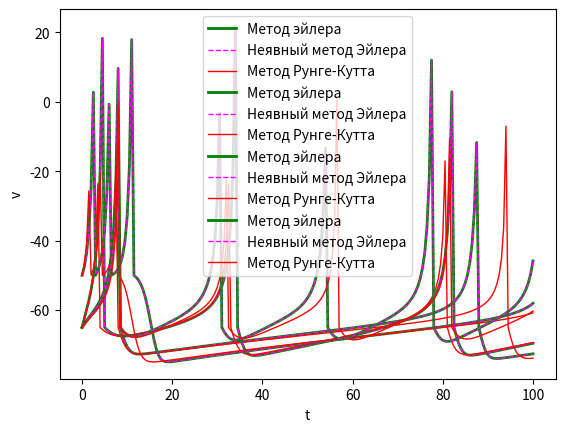

Python code for this plot:
import matplotlib.pyplot as plt
import numpy as np
from scipy.optimize import fsolve

I = 5


def euler(x_0, t_n, f, h, a, b, c, d):
    m = int((t_n - x_0) / h)

    v = [c]
    u = [b * v[0]]

    for i in range(m):
        v.append(v[i] + h * f[0](v[i], u[i], I))
        u.append(u[i] + h * f[1](v[i], u[i], a, b, c, d))

        if v[i + 1] >= 30:
            v[i + 1] = c
            u[i + 1] += d

    return [v, u]


def implicit_euler(x_0, t_n, f, h, a, b, c, d):
    m = int((t_n - x_0) / h)

    def equation_v(v2, vi, ui, f, h, I):
        return v2 - vi - h * f[0](vi, ui, I)

    def equation_u(u2, vi, ui, f, h, a, b, c, d):
        return u2 - ui - h * f[1](vi, ui, a, b, c, d)

    v = [c]
    u = [b * v[0]]

    for i in range(m):
        v.append(fsolve(equation_v, v[i], args=(v[i], u[i], f, h, I))[0])
        u.append(fsolve(equation_u, u[i], args=(v[i], u[i], f, h, a, b, c, d))[0])

        if v[i + 1] >= 30:
            v[i + 1] = c
            u[i + 1] += d

    return [v, u]


def runge_kutta(x_0, t_n, f, h, a, b, c, d):
    m = int((t_n - x_0) / h)

    v = [c]
    u = [b * v[0]]

    for i in range(m):
        k_v1 = h * f[0](v[i], u[i], I)
        k_u1 = h * f[1](v[i], u[i], a, b, c, d)

        k_v2 = h * f[0](v[i] + (k_v1 / 2), u[i] + (h / 2), I)
        k_u2 = h * f[1](v[i] + (h / 2), u[i] + (k_u1 / 2), a, b, c, d)

        k_v3 = h * f[0](v[i] + (k_v2 / 2), u[i] + (h / 2), I)
        k_u3 = h * f[1](v[i] + (h / 2), u[i] + (k_u2 / 2), a, b, c, d)

        k_v4 = h * f[0](v[i] + k_v3, u[i] + h, I)
        k_u4 = h * f[1](v[i] + h, u[i] + k_u3, a, b, c, d)

        v.append(v[i] + (1 / 6) * (k_v1 + 2 * k_v2 + 2 * k_v3 + k_v4))
        u.append(u[i] + (1 / 6) * (k_u1 + 2 * k_u2 + 2 * k_u3 + k_u4))

        if v[i + 1] >= 30:
            v[i + 1] = c
            u[i + 1] += d

    return [v, u]


def f_1(v, u, I):
    return 0.04 * v * v + 5 * v + 140 - u + I


def f_2(v, u, a, b, c, d):
    return a * (b * v - u)


if __name__ == '__main__':
    h = 0.5
    x_0 = 0
    t_n = 100

    modes = [
        [0.02,
         0.2,
         -65,
         6
         ],
        [
            0.02,
            0.25,
            -65,
            6
        ],
        [
            0.02,
            0.2,
            -50,
            2
        ],
        [
            0.1,
            0.2,
            -65,
            2
        ]
    ]

    modeNames = [
        "TS",
        "PS",
        "Ch",
        "FS"
    ]

    f = [f_1, f_2]
    t = np.linspace(x_0, t_n, int((t_n - x_0) / h) + 1)

    for i in range(4):
        v_1 = euler(x_0, t_n, f, h, modes[i][0], modes[i][1], modes[i][2], modes[i][3])[0]
        v_2 = implicit_euler(x_0, t_n, f, h, modes[i][0], modes[i][1], modes[i][2], modes[i][3])[0]
        v_3 = runge_kutta(x_0, t_n, f, h, modes[i][0], modes[i][1], modes[i][2], modes[i][3])[0]

        plt.xlabel('t')
        plt.ylabel('v')
        plt.grid()

        plt.plot(t, v_1, linewidth=2, label="Метод эйлера", linestyle="-", color="green")

        plt.plot(t, v_2, linewidth=1.0, label="Неявный метод Эйлера", linestyle="--", color="magenta")

        plt.plot(t, v_3, linewidth=1.0, label="Метод Рунге-Кутта", linestyle="-", color="red")
        plt.legend(loc='best')
        plt.savefig(f'.\Mode{modeNames[i]}.svg')
        plt.show()
